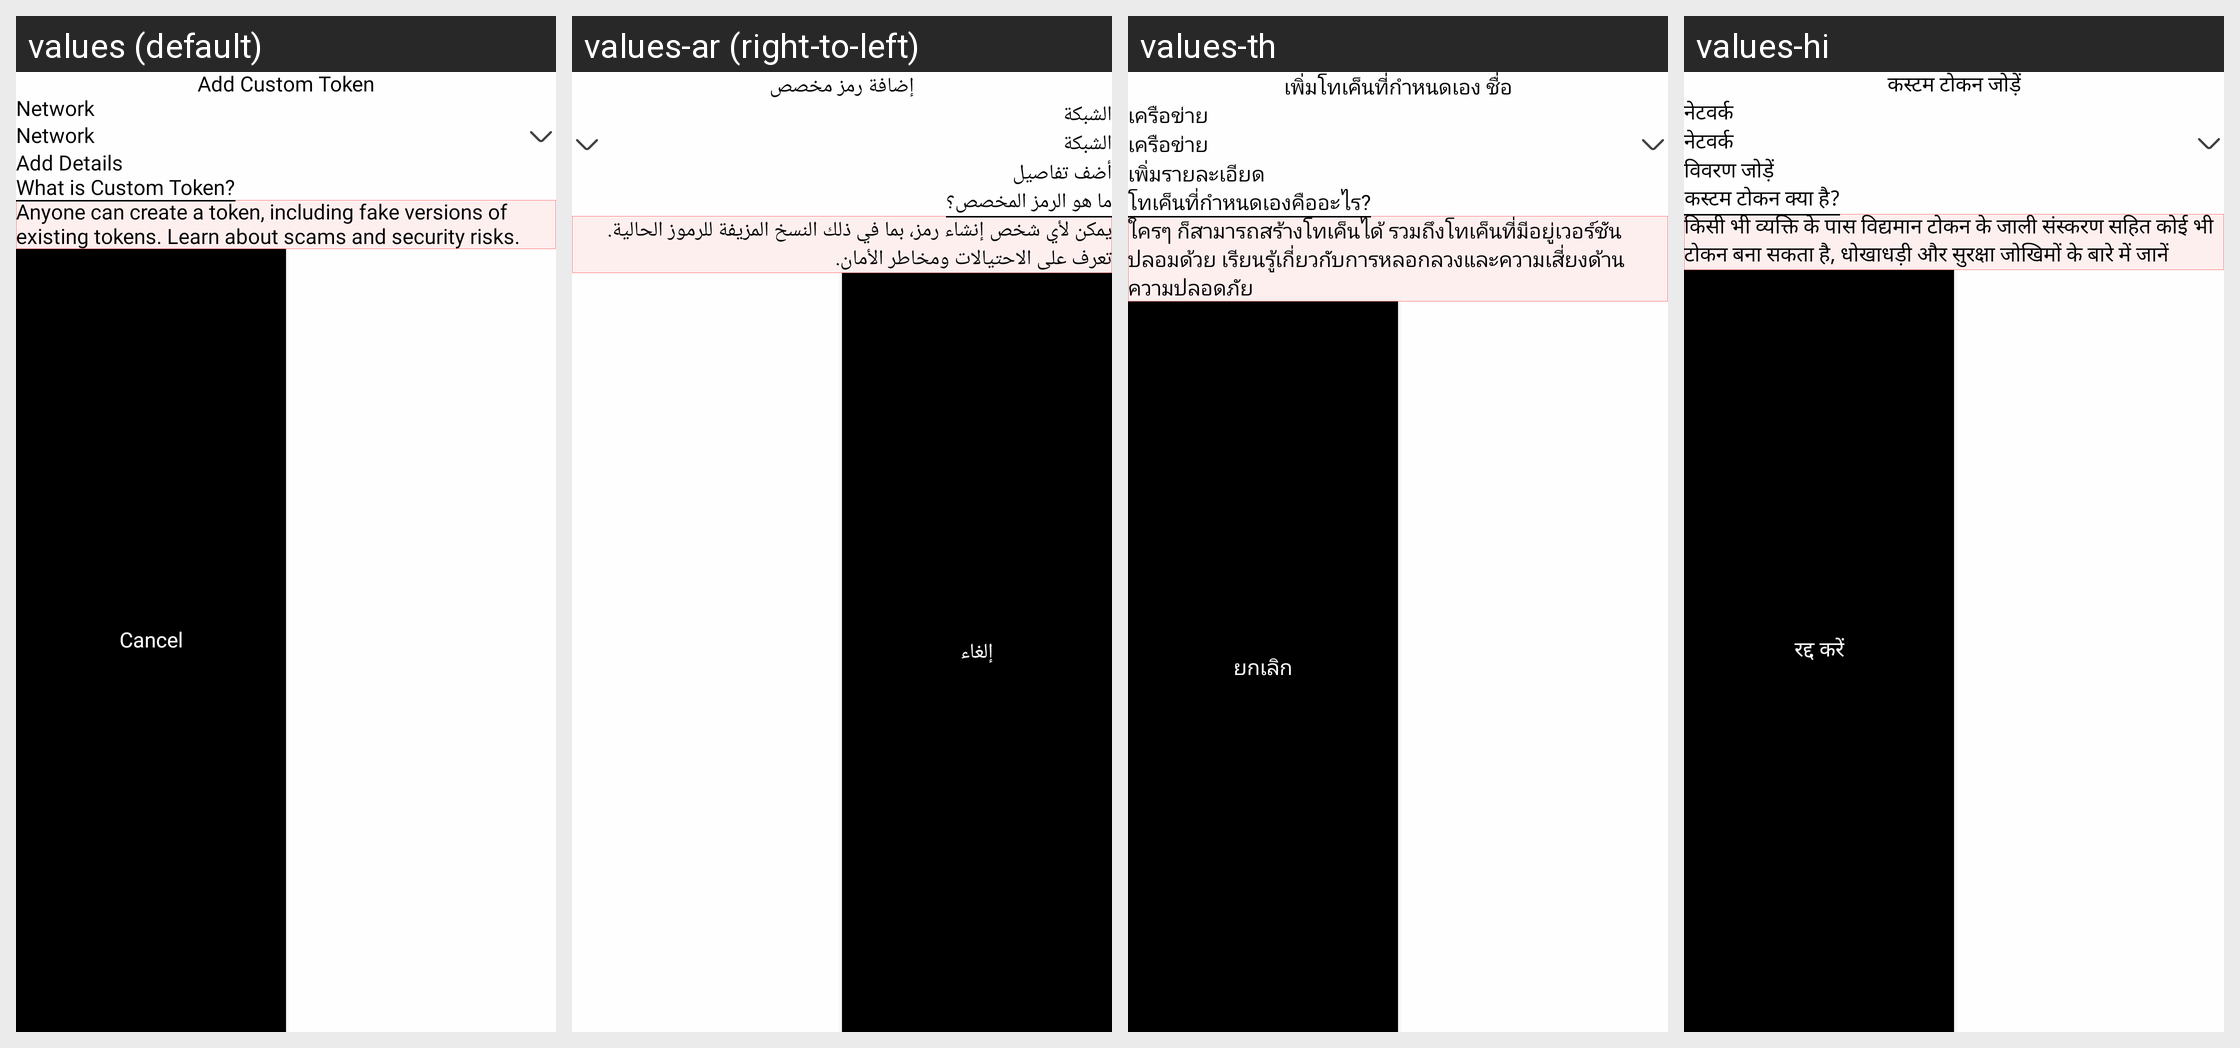

Locale-by-locale string values for the Android screen shown in this grid:
Android screen res/layout/fragment_add_custom_tokan.xml rendered under 4 locales, left to right: values (default), values-ar (right-to-left), values-th, values-hi. Device: Nexus 5 (rendered at 1080×1920; each locale shown at half size, 540×960, under a caption strip naming it); theme Theme.Plutope.
Strings drawn on this screen, with the default value and each locale's value (text and hints the layout hard-codes, and strings that could not be matched under every locale, appear in the picture but are not listed):

add_custom_token
  values: Add Custom Token
  values-ar: إضافة رمز مخصص
  values-th: เพิ่มโทเค็นที่กำหนดเอง ชื่อ
  values-hi: कस्टम टोकन जोड़ें

network
  values: Network
  values-ar: الشبكة
  values-th: เครือข่าย
  values-hi: नेटवर्क

add_details
  values: Add Details
  values-ar: أضف تفاصيل
  values-th: เพิ่มรายละเอียด
  values-hi: विवरण जोड़ें

anyone_can_create_a_token_including_fake_versions_of_existing_tokens_learn_about_scams_and_security_risks
  values: Anyone can create a token, including fake versions of existing tokens. Learn about scams and security risks.
  values-ar: يمكن لأي شخص إنشاء رمز، بما في ذلك النسخ المزيفة للرموز الحالية. تعرف على الاحتيالات ومخاطر الأمان.
  values-th: ใครๆ ก็สามารถสร้างโทเค็นได้ รวมถึงโทเค็นที่มีอยู่เวอร์ชันปลอมด้วย เรียนรู้เกี่ยวกับการหลอกลวงและความเสี่ยงด้านความปลอดภัย
  values-hi: किसी भी व्यक्ति के पास विद्यमान टोकन के जाली संस्करण सहित कोई भी टोकन बना सकता है, धोखाधड़ी और सुरक्षा जोखिमों के बारे में जानें

cancel
  values: Cancel
  values-ar: إلغاء
  values-th: ยกเลิก
  values-hi: रद्द करें

what_is_custom_token
  values: What is Custom Token?
  values-ar: ما هو الرمز المخصص؟
  values-th: โทเค็นที่กำหนดเองคืออะไร?
  values-hi: कस्टम टोकन क्या है?
